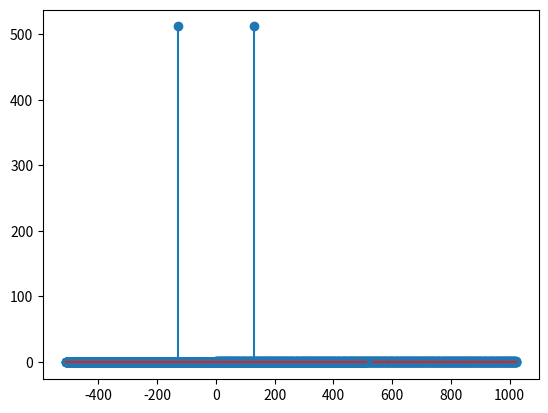

Generate this figure with matplotlib:
import matplotlib
import matplotlib.pyplot as plt
import numpy as np

"""
N = 120
n = np.arange(N)
fo1 =12/120
fo2 = 6/120
x1=np.cos(2*np.pi*fo1*n) + np.cos(2*np.pi*fo2*n)
X1 = np.fft.fft(x1)
plt.stem(n, abs(X1))
plt.show()
"""


#quiz 4.10

def dft_shift(X):
    N = len(X)
    if (N % 2 == 0):
        # even-length: return N+1 values
        return np.arange(-N/2, N/2 + 1), np.concatenate((X[int(N/2):], X[:int(N/2)+1]))
    else:
        # odd-length: return N values
        return np.arange(-(N-1)/2, (N-1)/2 + 1), np.concatenate((X[(int((N+1)/2)):], X[:(int((N+1)/2))]))




N = 1024
n = np.arange(N)
f1 = N/8
x = np.cos(2*np.pi/N *f1 *n)
plt.stem(n, x)
plt.show()
X = np.fft.fft(x)
xos, y = dft_shift(X)
plt.stem(xos, abs(y))
plt.show()


